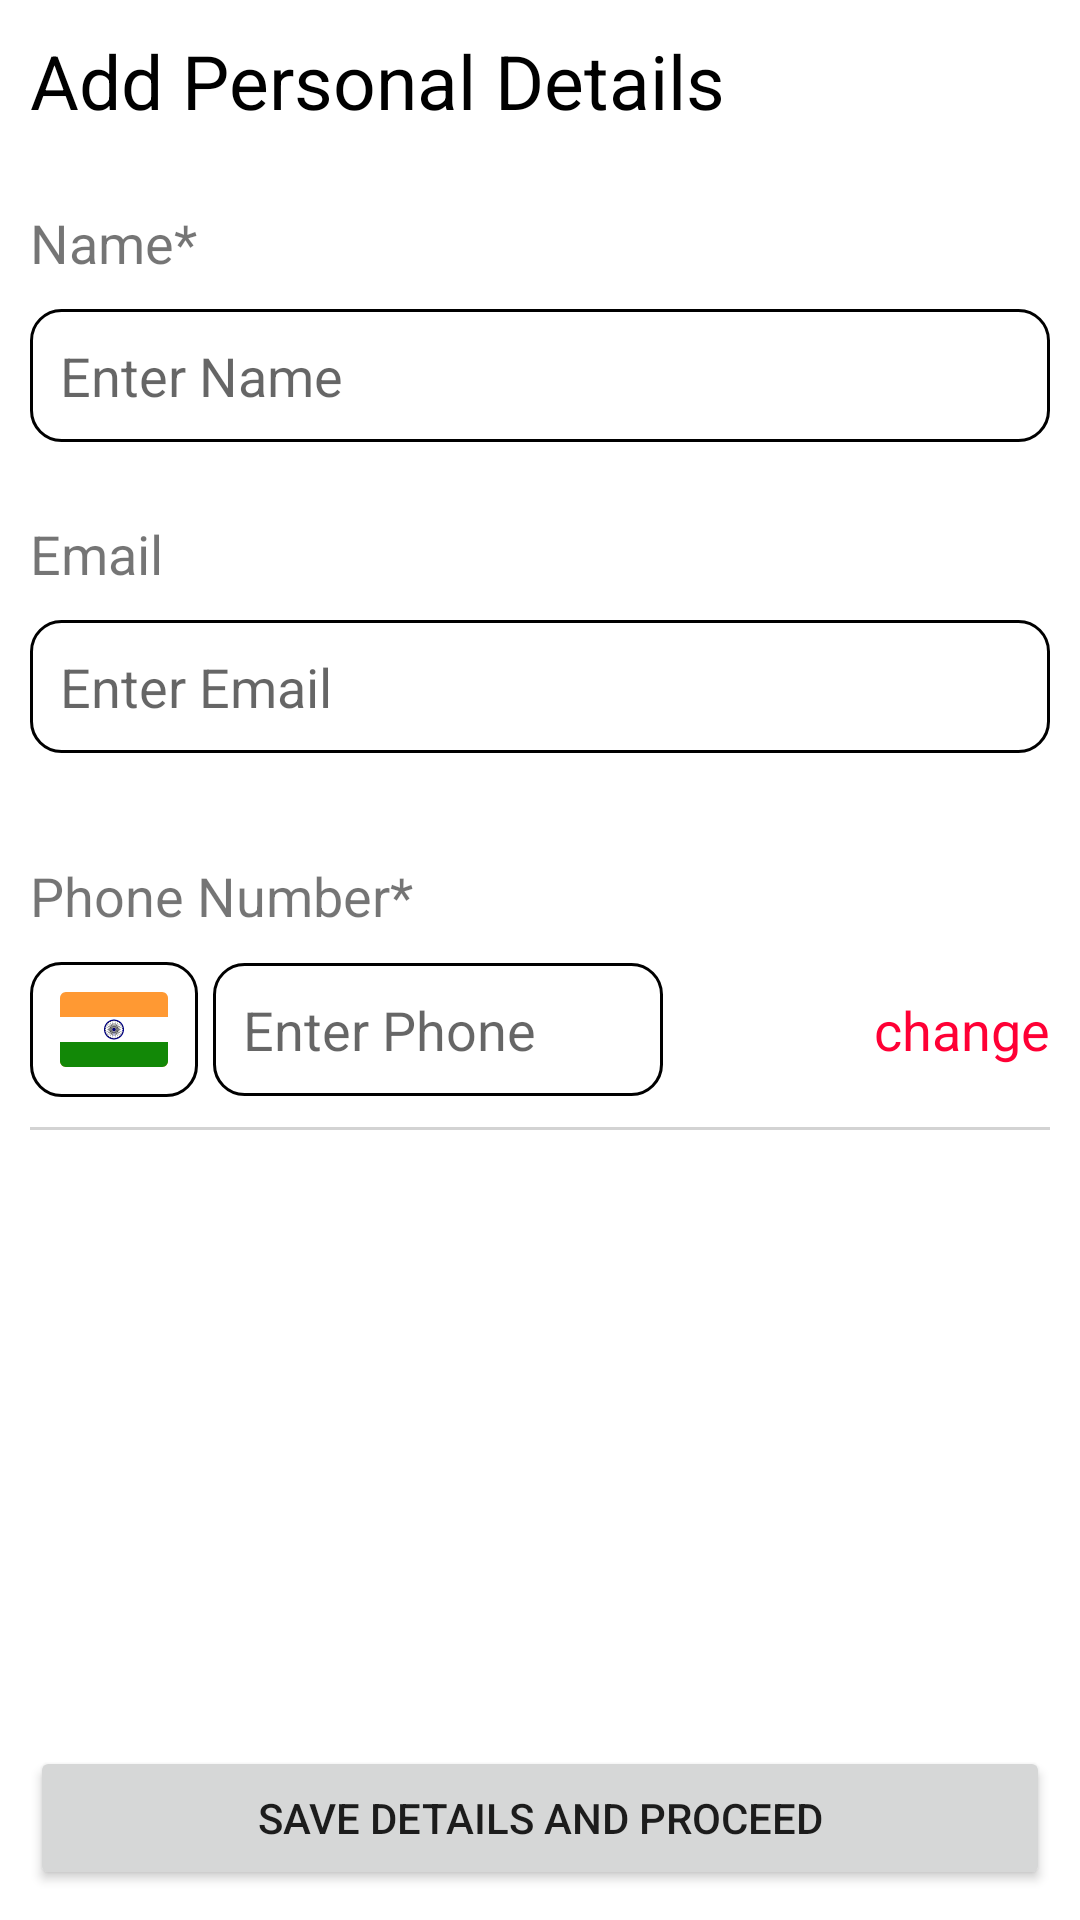

Reconstruct the res/layout file that produces this screen, plus the resources it refers to.
<!-- AndroidManifest.xml: application theme Theme.BakeIt -->
<!-- res/layout/activity_personal_details.xml -->
<?xml version="1.0" encoding="utf-8"?>
<androidx.constraintlayout.widget.ConstraintLayout xmlns:android="http://schemas.android.com/apk/res/android"
    xmlns:app="http://schemas.android.com/apk/res-auto"
    xmlns:tools="http://schemas.android.com/tools"
    android:layout_width="match_parent"
    android:layout_height="match_parent"
    android:padding="10dp"
    tools:context=".activities.PersonalDetails">
    <TextView
        android:id="@+id/add_pd"
        app:layout_constraintStart_toStartOf="parent"
        app:layout_constraintTop_toTopOf="parent"
        android:layout_width="wrap_content"
        android:layout_height="wrap_content"
        android:text="Add Personal Details"
        android:textSize="25sp"
        android:textColor="@color/black"/>
    <TextView
        android:textSize="18sp"
        android:layout_marginTop="25dp"
        app:layout_constraintTop_toBottomOf="@+id/add_pd"
        app:layout_constraintStart_toStartOf="parent"
        android:id="@+id/name_label"
        app:layout_constraintBottom_toTopOf="@id/name_label"
        android:layout_width="wrap_content"
        android:layout_height="wrap_content"
        android:text="Name*"/>


    <EditText

        android:layout_marginTop="10sp"
        app:layout_constraintStart_toStartOf="parent"
        app:layout_constraintTop_toBottomOf="@+id/name_label"
        android:padding="10dp"
        android:background="@drawable/login_et"
        android:id="@+id/editTextName"
        android:layout_width="match_parent"
        android:layout_height="wrap_content"
        tools:text="legion"
        android:gravity="start"
        android:hint="Enter Name"
        android:inputType="textPersonName"
        />



    <TextView
        android:textSize="18sp"
        android:layout_marginTop="25dp"
        app:layout_constraintTop_toBottomOf="@+id/editTextName"
        app:layout_constraintStart_toStartOf="parent"
        android:id="@+id/email_label"
        app:layout_constraintBottom_toTopOf="@id/editTextEmail"
        android:layout_width="wrap_content"
        android:layout_height="wrap_content"
        android:text="Email"/>


    <EditText
        android:layout_marginTop="10sp"
        app:layout_constraintStart_toStartOf="parent"
        app:layout_constraintTop_toBottomOf="@+id/email_label"
        android:padding="10dp"
        android:background="@drawable/login_et"
        android:id="@+id/editTextEmail"
        android:layout_width="match_parent"
        android:layout_height="wrap_content"
        android:gravity="start"
        android:hint="Enter Email"
        android:inputType="textEmailAddress"
        />

    <TextView
        android:textSize="18sp"
        android:layout_marginTop="25dp"
        app:layout_constraintTop_toBottomOf="@+id/editTextEmail"
        app:layout_constraintStart_toStartOf="parent"
        android:id="@+id/phone_label"
        app:layout_constraintBottom_toTopOf="@id/editTextPhone"
        android:layout_width="wrap_content"
        android:layout_height="wrap_content"
        android:text="Phone Number*"/>

    <ImageView
        android:layout_marginTop="10dp"
        app:layout_constraintStart_toStartOf="parent"
        app:layout_constraintTop_toBottomOf="@+id/phone_label"
        android:layout_marginEnd="10dp"
        android:padding="10dp"
        android:background="@drawable/login_et"
        android:id="@+id/ind_flag"
        android:layout_width="wrap_content"
        android:layout_height="wrap_content"
        android:src="@drawable/india_flag_icon"/>


    <EditText
        android:focusable="false"
        android:layout_marginStart="5dp"
        app:layout_constraintStart_toEndOf="@id/ind_flag"
        app:layout_constraintTop_toTopOf="@+id/ind_flag"
        app:layout_constraintBottom_toBottomOf="@id/ind_flag"
        android:padding="10dp"
        android:background="@drawable/login_et"
        android:id="@+id/editTextPhone"
        android:layout_width="150dp"
        android:layout_height="wrap_content"
        tools:text="9876543210"
        android:gravity="start"
        android:hint="Enter Phone"
        android:inputType="phone"
        />
    <TextView
        android:layout_width="wrap_content"
        android:layout_height="wrap_content"
        android:text="change"
        app:layout_constraintBottom_toBottomOf="@id/editTextPhone"
        app:layout_constraintTop_toTopOf="@id/editTextPhone"
        app:layout_constraintEnd_toEndOf="parent"
        android:textSize="18sp"
        android:textColor="@color/orange_700"
        android:id="@+id/update_phone_btn"
        android:clickable="true"/>



    








    <View
        android:id="@+id/line_divider"
        app:layout_constraintTop_toBottomOf="@+id/ind_flag"
        android:layout_width="match_parent"
        android:layout_height="1dp"
        android:layout_gravity="center_vertical"
        android:layout_marginTop="10dp"
        android:background="#D3D3D3" />








































    <Button
        android:id="@+id/save_proceed_btn"
        android:layout_width="match_parent"
        android:layout_height="wrap_content"
        app:layout_constraintBottom_toBottomOf="parent"
        android:text="Save Details and Proceed"/>










</androidx.constraintlayout.widget.ConstraintLayout>
<!-- resources referenced by this layout -->
<resources>
  <color name="black">#FF000000</color>
  <color name="orange_500">#ff0035</color>
  <color name="orange_700">#ff0035</color>
  <!-- drawable india_flag_icon: vector/xml drawable (drawable, 9279 chars, omitted) -->
  <!-- drawable login_et (drawable) -->
  <?xml version="1.0" encoding="utf-8"?>
  <selector xmlns:android="http://schemas.android.com/apk/res/android">
      <item>
          <shape android:shape="rectangle">
              <solid android:color="@color/white">
  
              </solid>
              <corners android:radius="10dp"/>
              <stroke android:color="@color/quantum_grey" android:width="1dp"/>
          </shape>
      </item>
  
  </selector>
  <style name="Theme.BakeIt" parent="Theme.MaterialComponents.DayNight.NoActionBar">
          
          <item name="colorPrimary">@color/orange_700</item>
          <item name="colorPrimaryVariant">@color/orange_500</item>
          <item name="colorOnPrimary">@color/white</item>
          
          <item name="colorSecondary">@color/teal_200</item>
          <item name="colorSecondaryVariant">@color/teal_700</item>
          <item name="colorOnSecondary">@color/black</item>
          
          <item name="android:statusBarColor">?attr/colorPrimaryVariant</item>
          
          <item name="android:windowFullscreen">true</item>
          <item name="android:windowAnimationStyle">@style/CustomActivityAnimation</item>
      </style>
  <color name="white">#FFFFFFFF</color>
  <color name="teal_200">#FF03DAC5</color>
  <color name="teal_700">#FF018786</color>
  <style name="CustomActivityAnimation" parent="@android:style/Animation.Activity">
          <item name="android:activityOpenEnterAnimation">@anim/slide_in_right</item>
          <item name="android:activityOpenExitAnimation">@anim/slide_out_left</item>
          <item name="android:activityCloseEnterAnimation">@anim/slide_in_left</item>
          <item name="android:activityCloseExitAnimation">@anim/slide_out_right</item>
      </style>
</resources>
